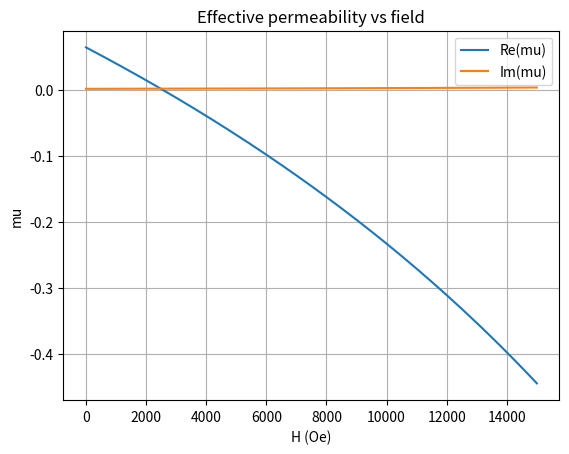

The script that saved this image:
import numpy as np
import time
import warnings
from scipy.integrate import quad, IntegrationWarning

import matplotlib.pyplot as plt

H0 = float(5) #kOe
H_K = float(5.0) #kOe
M_S = float(6) #kGauss
PHI = float(10) #deg
ALPHA = 1e-3 #Gilbert damping
GYROMAG_FACTOR = float(2) 
FREQ = float(36) #GHz
GAMMA = 1.399611 #GHz/kOe
omg = (2*np.pi*FREQ/GAMMA/GYROMAG_FACTOR) #omega/gamma 

def correct_theta(vals):
    vals = [x for x in vals if x>0]
    return min(vals) if vals else None

def find_thetas(H = H0, Hk = H_K, Ms = M_S, phi = PHI):
    phi = np.radians(phi)
    A = 4*np.pi*Ms-Hk*(np.sin(phi)**2-np.cos(phi)**2)
    B = Hk*np.sin(2*phi)
    ## (A**2+B**2)*x**4 + 2*B*H*x**3 + (H**2 - A**2 - B**2)*x**2 - B*H*x + B**2/4 = 0, x = sin(theta)
    a = (A**2+B**2)
    b = 2*B*H
    c = (H**2 - B**2 - A**2)
    d = - B*H
    e = B**2/4
    
    coeffs = [e, d, c, b, a]
    p = np.polynomial.Polynomial(coeffs)
    roots = p.roots()

    # print('Roots: ', roots)
    theta1 = [np.asin(x) for x in roots]
    theta2 = [np.pi - np.asin(x) for x in roots]
    thetas = theta1 + theta2
    eps = 1e-7
    
    true_thetas = [theta for theta in thetas if abs(H - (Hk/2*np.sin(2*(phi-theta))/np.sin(theta) - 4*np.pi*Ms*np.cos(theta)))<eps]

    # print('Useable thetas:', np.rad2deg(true_thetas))
    # print('Equation check:', [(A*np.sin(theta)*np.cos(theta)-B/2+B*np.sin(theta)**2+H*np.sin(theta)) for theta in true_thetas])
    # print('H with replacements check:', [B/np.sin(theta)/2-B*np.sin(theta)-A*np.cos(theta) for theta in true_thetas])
    # print('H original check:', [Hk/2*np.sin(2*(phi-theta))/np.sin(theta) - 4*np.pi*Ms*np.cos(theta) for theta in true_thetas])
    return true_thetas

def mu_eff(eta = 0, H = H0, Hk = H_K, Ms = M_S, phi = PHI, omg = omg, alpha = ALPHA):
    
    theta = correct_theta(find_thetas(H= H, Hk= Hk, Ms= Ms, phi= phi))
    Heff = H*np.cos(theta) - 2*np.pi*Ms*np.sin(theta)**2 + Hk*np.cos(phi-theta)**2
    A = 4*np.pi*Ms*np.cos(theta)*np.sin(eta)*np.cos(eta)
    B = Heff + 4*np.pi*Ms*np.sin(eta)**2
    C = Heff - Hk*np.sin(phi-theta)**2+4*np.pi*Ms*np.cos(theta)**2*np.cos(eta)**2

    a = A**2 - (1 + alpha**2)*omg**2 + B*C + 4*np.pi*Ms*(np.sin(eta)**2*np.cos(theta)**2*B + np.cos(eta)**2*C)
    b = alpha*omg*(B + C + 4*np.pi*Ms*(np.sin(eta)**2*np.cos(theta)**2 + np.cos(eta)**2))
    b = -b #Kittel's variant
    c = B*C - A**2 - (1 + alpha**2)*omg**2
    d = alpha*omg*(B + C)
    d = -d #Kittel's variant

    return (a+1j*b)/(c+1j*d)
    # return (a*c+b*d)/(c**2+d**2) + 1j*(b*c - a*d)/(c**2 + d**2)

def mu_eff_integrated(H = H0, Hk = H_K, Ms = M_S, phi = PHI, omg = omg, alpha = ALPHA):
    with warnings.catch_warnings(record=True) as w:
        warnings.simplefilter("always", IntegrationWarning)
        start = time.perf_counter()
        mu_Re, err_mu_Re = quad(lambda x: np.real(mu_eff(x, H, Hk, Ms, phi, omg, alpha)), 0, np.pi, epsabs=1e-12, epsrel=1e-12, limit=200)
        mu_Re = mu_Re/np.pi
        mu_Im, err_mu_Im = quad(lambda x: np.imag(mu_eff(x, H, Hk, Ms, phi, omg, alpha)), 0, np.pi, epsabs=1e-12, epsrel=1e-12, limit=200)
        mu_Im = mu_Im/np.pi
        elapsed = time.perf_counter() - start
        if w:
            print("Warning:", w[0].message)
    return mu_Re + 1j*mu_Im, err_mu_Re + 1j*err_mu_Im, elapsed
        
H_oe = np.arange(0, 15000 + 100, 100)
H_koe = H_oe / 1000

mu_values = np.array([mu_eff_integrated(H)[0] for H in H_koe])

mu_Re = np.real(mu_values)
mu_Im = np.imag(mu_values)

fig, ax = plt.subplots()

ax.plot(H_oe, mu_Re, label="Re(mu)")
ax.plot(H_oe, mu_Im, label="Im(mu)")

ax.set_xlabel("H (Oe)")
ax.set_ylabel("mu")
ax.set_title("Effective permeability vs field")
ax.legend()
ax.grid(True)

plt.show()
